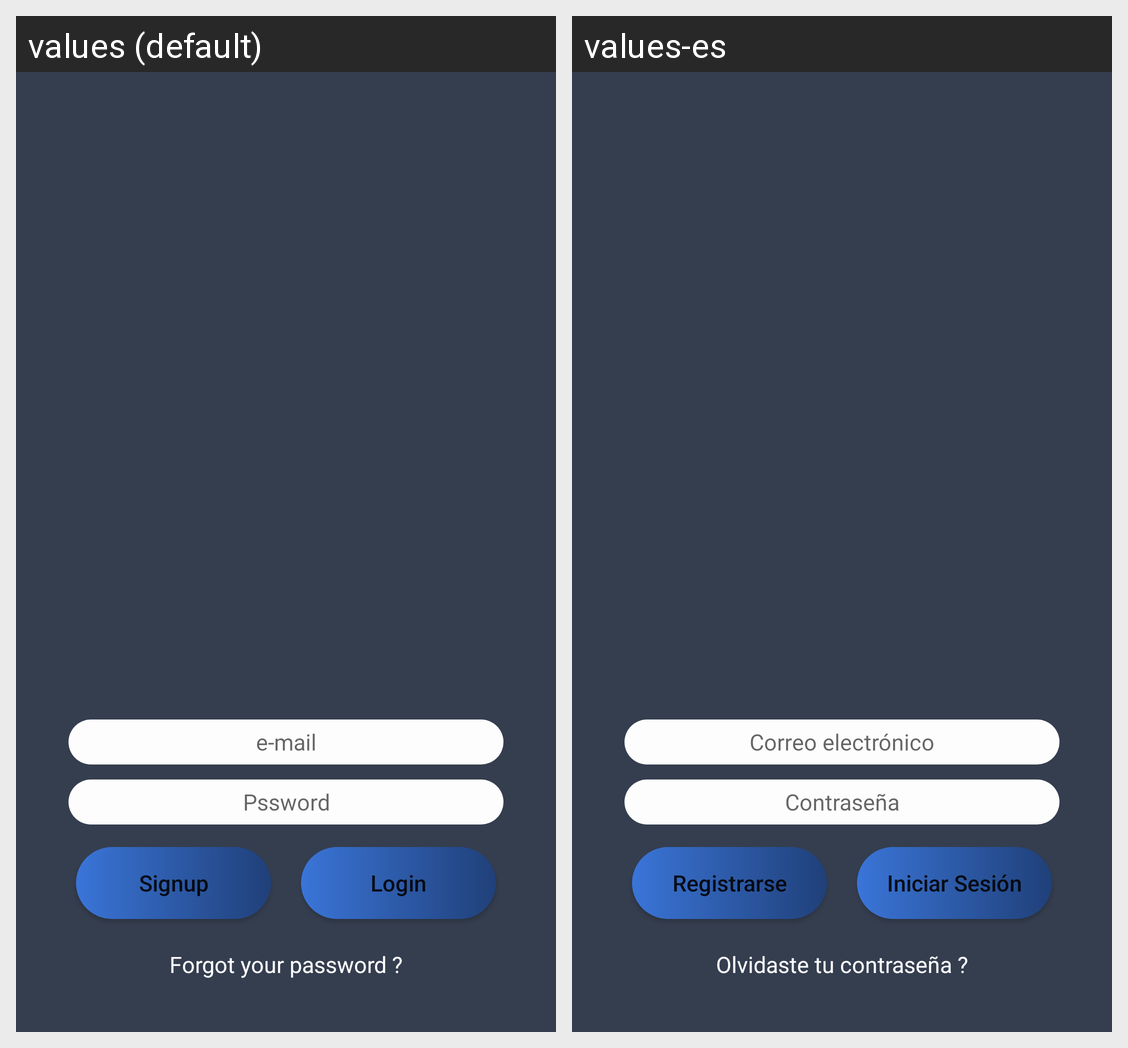

Strings drawn on this Android screen and how each of the app's shown locales translates them:
Android screen res/layout/activity_login.xml rendered under 2 locales, left to right: values (default), values-es. Device: Nexus 5 (rendered at 1080×1920; each locale shown at half size, 540×960, under a caption strip naming it); theme AppTheme.
Strings drawn on this screen, with the default value and each locale's value (text and hints the layout hard-codes, and strings that could not be matched under every locale, appear in the picture but are not listed):

loginEditTextUsername
  values: e-mail
  values-es: Correo electrónico

loginEditTextPassword
  values: Pssword
  values-es: Contraseña

loginSingUp
  values: Signup
  values-es: Registrarse

loginSingIn
  values: Login
  values-es: Iniciar Sesión

loginForgot
  values: Forgot your password ?
  values-es: Olvidaste tu contraseña ?
